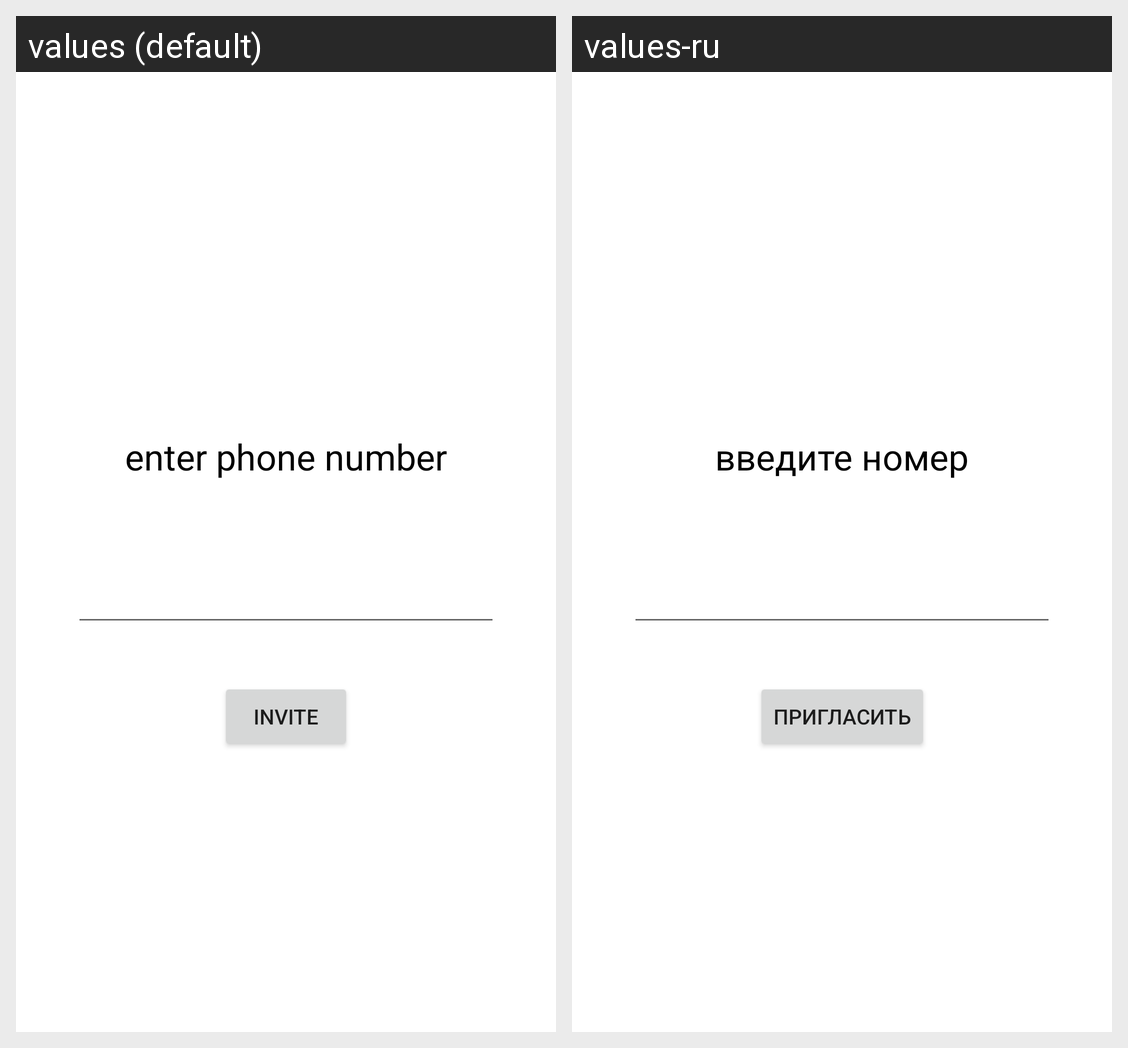

For this localized Android screen grid, give each drawn string resource with its value in every locale shown.
Android screen res/layout/activity_invite.xml rendered under 2 locales, left to right: values (default), values-ru. Device: Nexus 5 (rendered at 1080×1920; each locale shown at half size, 540×960, under a caption strip naming it); theme Theme.Whatch_To_Movie_Application.
Strings drawn on this screen, with the default value and each locale's value (text and hints the layout hard-codes, and strings that could not be matched under every locale, appear in the picture but are not listed):

button_ready
  values: Invite
  values-ru: Пригласить

invite_text_view
  values: enter phone number
  values-ru: введите номер
